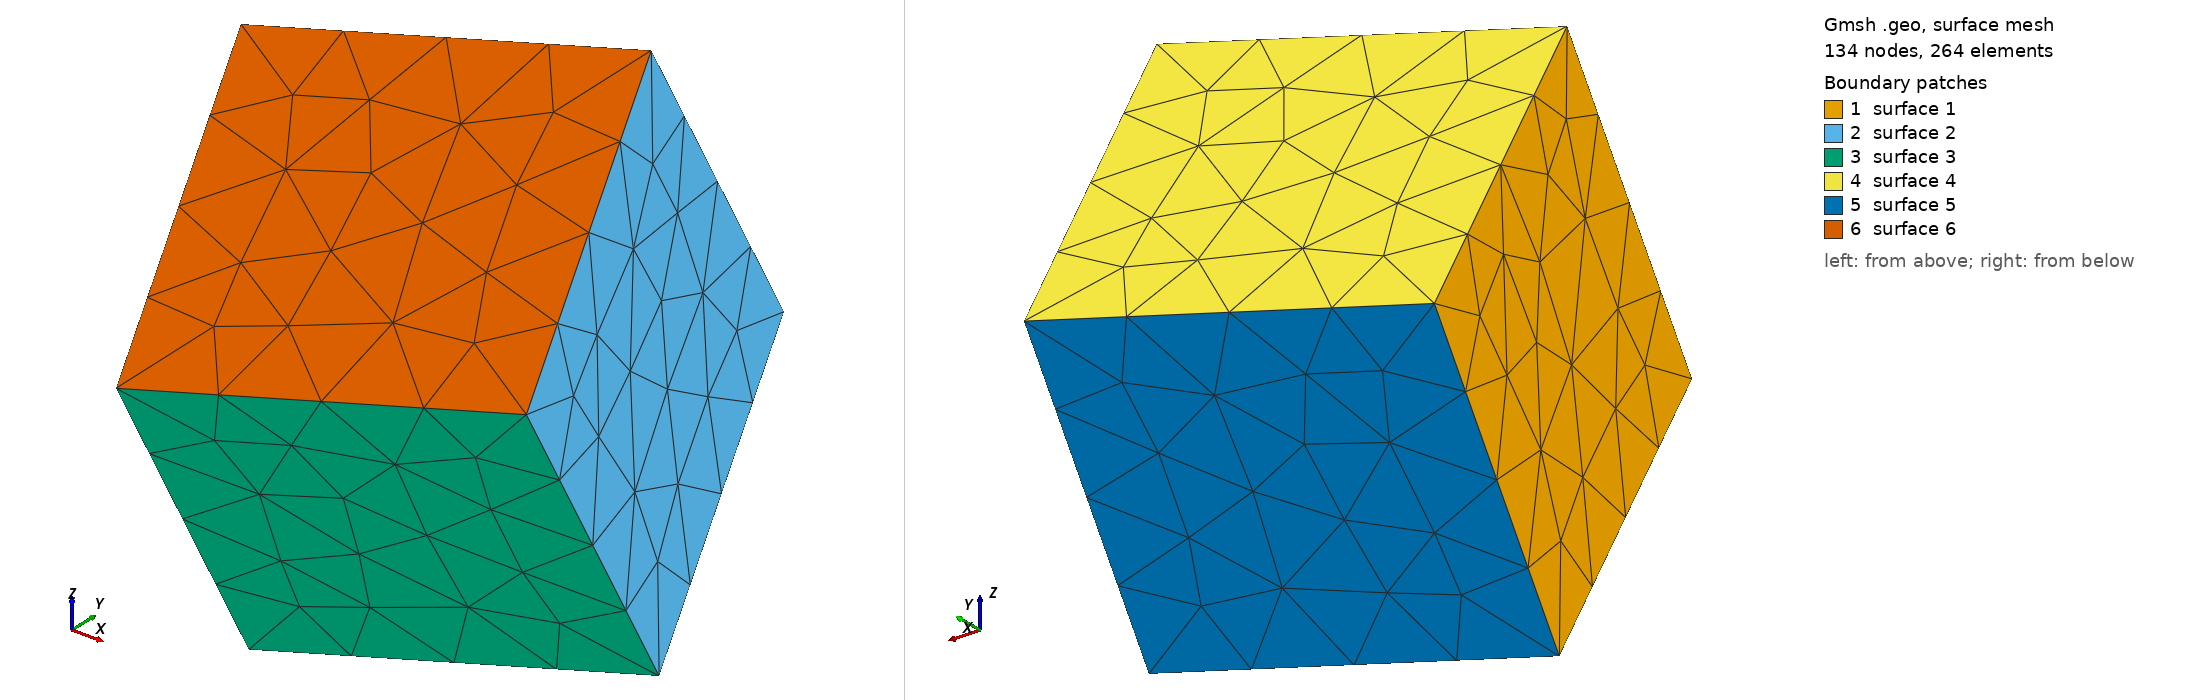

Gmsh geometry script, surface-meshed: 134 nodes, 264 surface elements. Boundary patches (legend numbers): 1 surface 1, 2 surface 2, 3 surface 3, 4 surface 4, 5 surface 5, 6 surface 6. Left view from above one corner, right view from below the opposite corner. The script declares no physical surfaces, so the legend lists its geometric surfaces. The drawing asked Gmsh for element sizes between 1% and 20% of the model's largest extent; the script's own settings can give other sizes.

=== tetmesh_cube_rotated.geo (drawn) ===
// Cube of side s = 0.8, centred at the origin, rotated about z by 17 deg then
// about x by 29 deg (both about the origin), then translated by
// c = (0.03,-0.02,0.01). Test geometry for immersed_tetmesh_clip_quadrature_example
// (--case rotcube).
// Generated with: gmsh tetmesh_cube_rotated.geo -3 -format msh41 -o tetmesh_cube_rotated.msh
SetFactory("OpenCASCADE");
Mesh.Binary = 0;
Mesh.MshFileVersion = 4.1;
Mesh.MeshSizeMax = 0.1;

s = 0.8;
Box(1) = {-s/2, -s/2, -s/2, s, s, s};
Rotate {{0,0,1}, {0,0,0}, 17*Pi/180} { Volume{1}; }
Rotate {{1,0,0}, {0,0,0}, 29*Pi/180} { Volume{1}; }
Translate {0.03,-0.02,0.01} { Volume{1}; }
